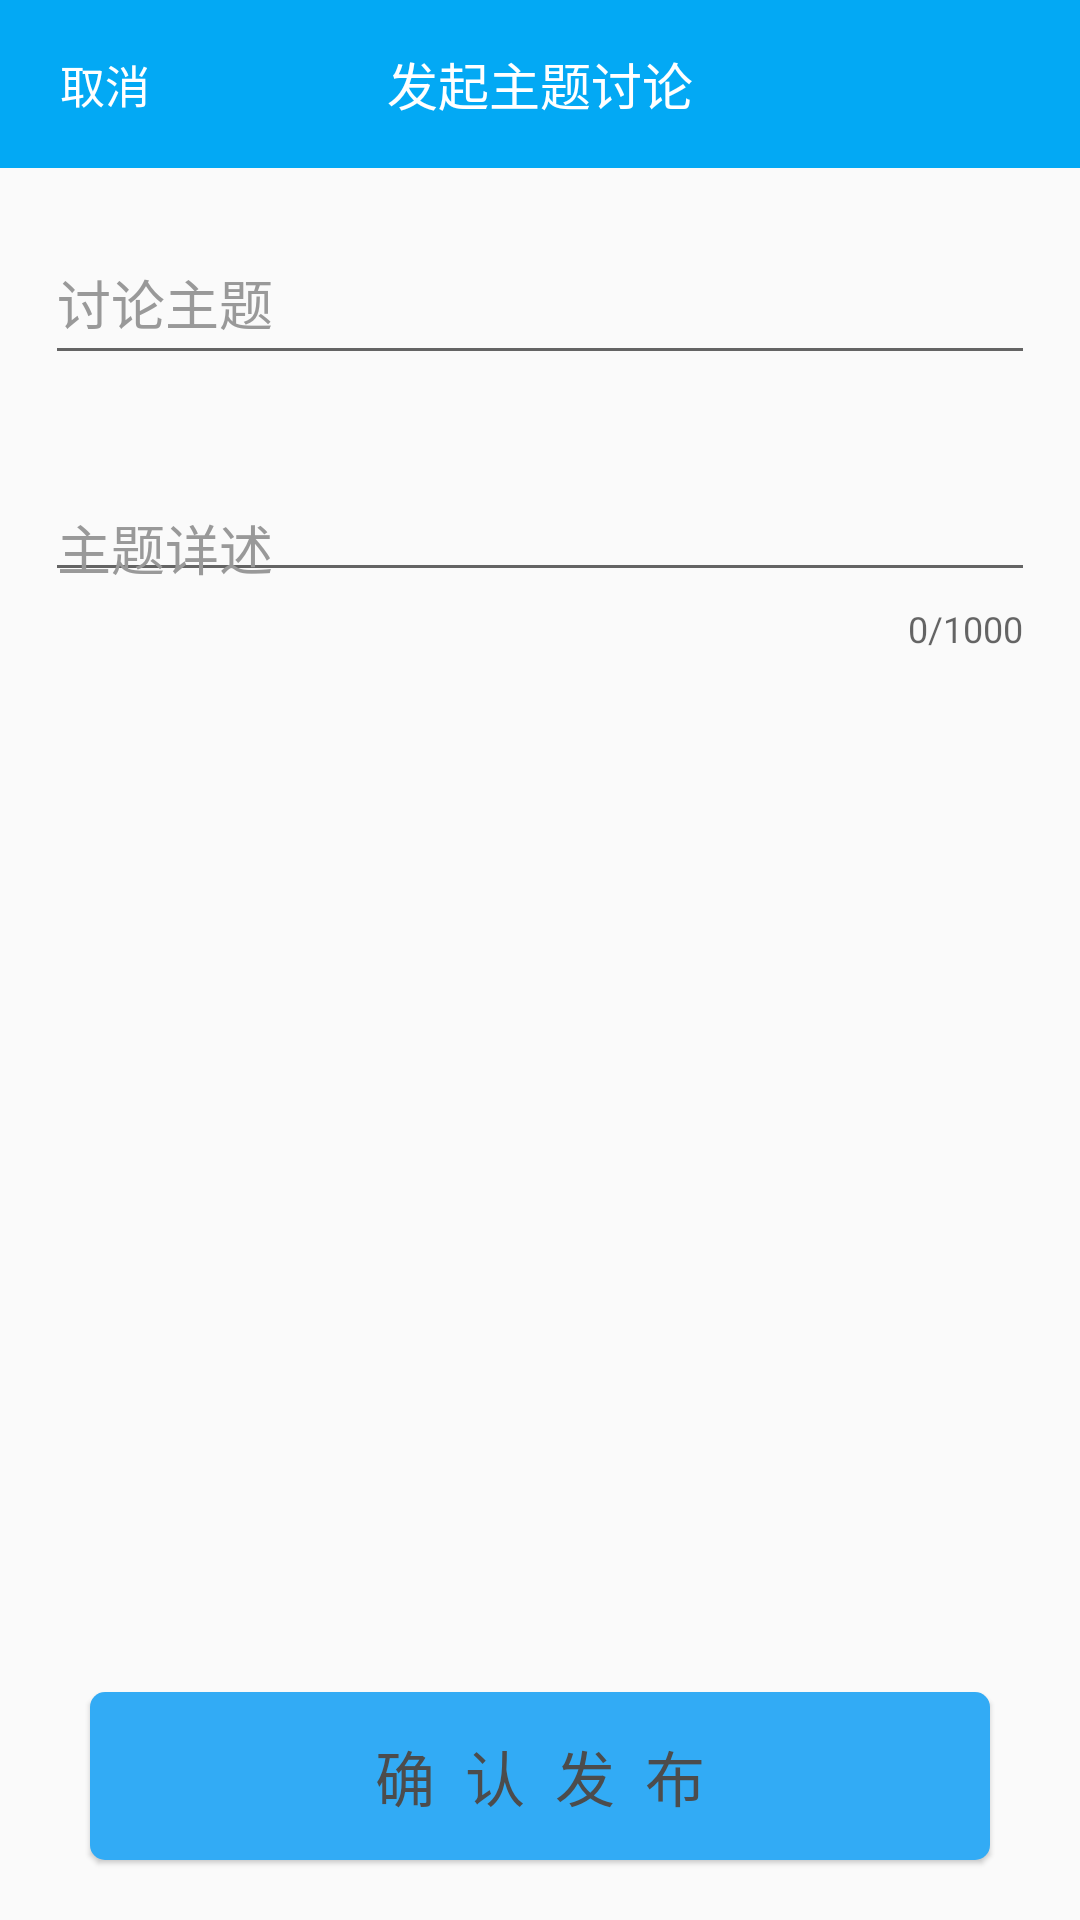

Layout XML and referenced resources for this Android screen:
<!-- AndroidManifest.xml: activity theme AppTheme.NoActionBar -->
<!-- res/layout/activity_new_topic.xml -->
<?xml version="1.0" encoding="utf-8"?>
<RelativeLayout xmlns:android="http://schemas.android.com/apk/res/android"
    xmlns:app="http://schemas.android.com/apk/res-auto"
    android:layout_width="match_parent"
    android:layout_height="match_parent">

    <android.support.v7.widget.Toolbar
        android:id="@+id/toolbar"
        android:layout_width="match_parent"
        android:layout_height="wrap_content"
        android:fitsSystemWindows="true"
        android:background="@color/colorPrimary">

        <TextView
            android:id="@+id/tv_back"
            android:layout_width="wrap_content"
            android:layout_height="wrap_content"
            android:text="取消"
            android:layout_marginLeft="20dp"
            android:textSize="15sp"
            android:textColor="@android:color/white"
            />
        <TextView
            android:gravity="center"
            android:layout_centerInParent="true"
            android:layout_gravity="center"
            android:layout_width="wrap_content"
            android:layout_height="wrap_content"
            android:text="发起主题讨论"
            android:textSize="17sp"
            android:textColor="@android:color/white"/>

    </android.support.v7.widget.Toolbar>

    <android.support.design.widget.TextInputLayout
        android:id="@+id/text_input_layout_title"
        android:layout_width="match_parent"
        android:layout_height="wrap_content"
        android:layout_below="@id/toolbar"
        android:layout_marginTop="10dp"
        android:paddingLeft="15dp"
        android:paddingRight="15dp"
        android:textColorHint="@color/colorHint">

        <android.support.design.widget.TextInputEditText
            android:id="@+id/text_input_title"
            android:layout_width="match_parent"
            android:layout_height="48dp"
            android:hint="讨论主题"
            android:textColor="@android:color/black"
            android:inputType="text"
            />

    </android.support.design.widget.TextInputLayout>



    <android.support.design.widget.TextInputLayout
        android:id="@+id/text_input_layout_content"
        android:layout_width="match_parent"
        android:layout_height="wrap_content"
        android:layout_below="@id/text_input_layout_title"
        android:layout_marginTop="20dp"
        android:paddingLeft="15dp"
        android:paddingRight="15dp"
        android:textColorHint="@color/colorHint"
        app:counterMaxLength="1000"
        app:counterEnabled="true">

        <android.support.design.widget.TextInputEditText
            android:id="@+id/text_input_content"
            android:layout_width="match_parent"
            android:layout_height="wrap_content"
            android:hint="主题详述"
            android:paddingTop="10dp"
            android:gravity="bottom"
            android:textColor="@android:color/black"
            android:maxLines="10"
            android:maxLength="1000"
            />

    </android.support.design.widget.TextInputLayout>

    <ImageView
        android:layout_below="@id/text_input_layout_content"
        android:id="@+id/add_picture"
        android:layout_marginTop="10dp"
        android:layout_marginLeft="20dp"
        android:layout_width="100dp"
        android:layout_height="100dp"
        android:background="@mipmap/add_picture"/>

    <ImageView
        android:layout_below="@id/text_input_layout_content"
        android:id="@+id/iv_topic_photo"
        android:layout_marginTop="10dp"
        android:layout_marginLeft="20dp"
        android:layout_width="100dp"
        android:layout_height="100dp"/>


    <TextView
        android:id="@+id/tv_release_topic"
        android:layout_width="match_parent"
        android:layout_height="56dp"
        android:layout_alignParentBottom="true"
        android:layout_marginBottom="20dp"
        android:layout_marginLeft="30dp"
        android:layout_marginRight="30dp"
        android:elevation="1dp"
        android:text="确  认  发  布"
        android:textSize="20sp"
        android:textColor="@color/colorBdiduText"
        android:gravity="center"
        android:background="@drawable/bg_label_pink"/>
</RelativeLayout>
<!-- resources referenced by this layout -->
<resources>
  <color name="colorBdiduText">#4C4C4C</color>
  <color name="colorHint">#999999</color>
  <color name="colorPrimary">#03a9f4</color>
  <!-- drawable bg_label_pink (drawable) -->
  <?xml version="1.0" encoding="utf-8"?>
  <shape xmlns:android="http://schemas.android.com/apk/res/android">
      <corners android:radius="5dp"/>
      <solid android:color="#32abf5"/>
  </shape>
  <style name="AppTheme.NoActionBar">
          <item name="windowActionBar">false</item>
          <item name="windowNoTitle">true</item>
      </style>
</resources>
